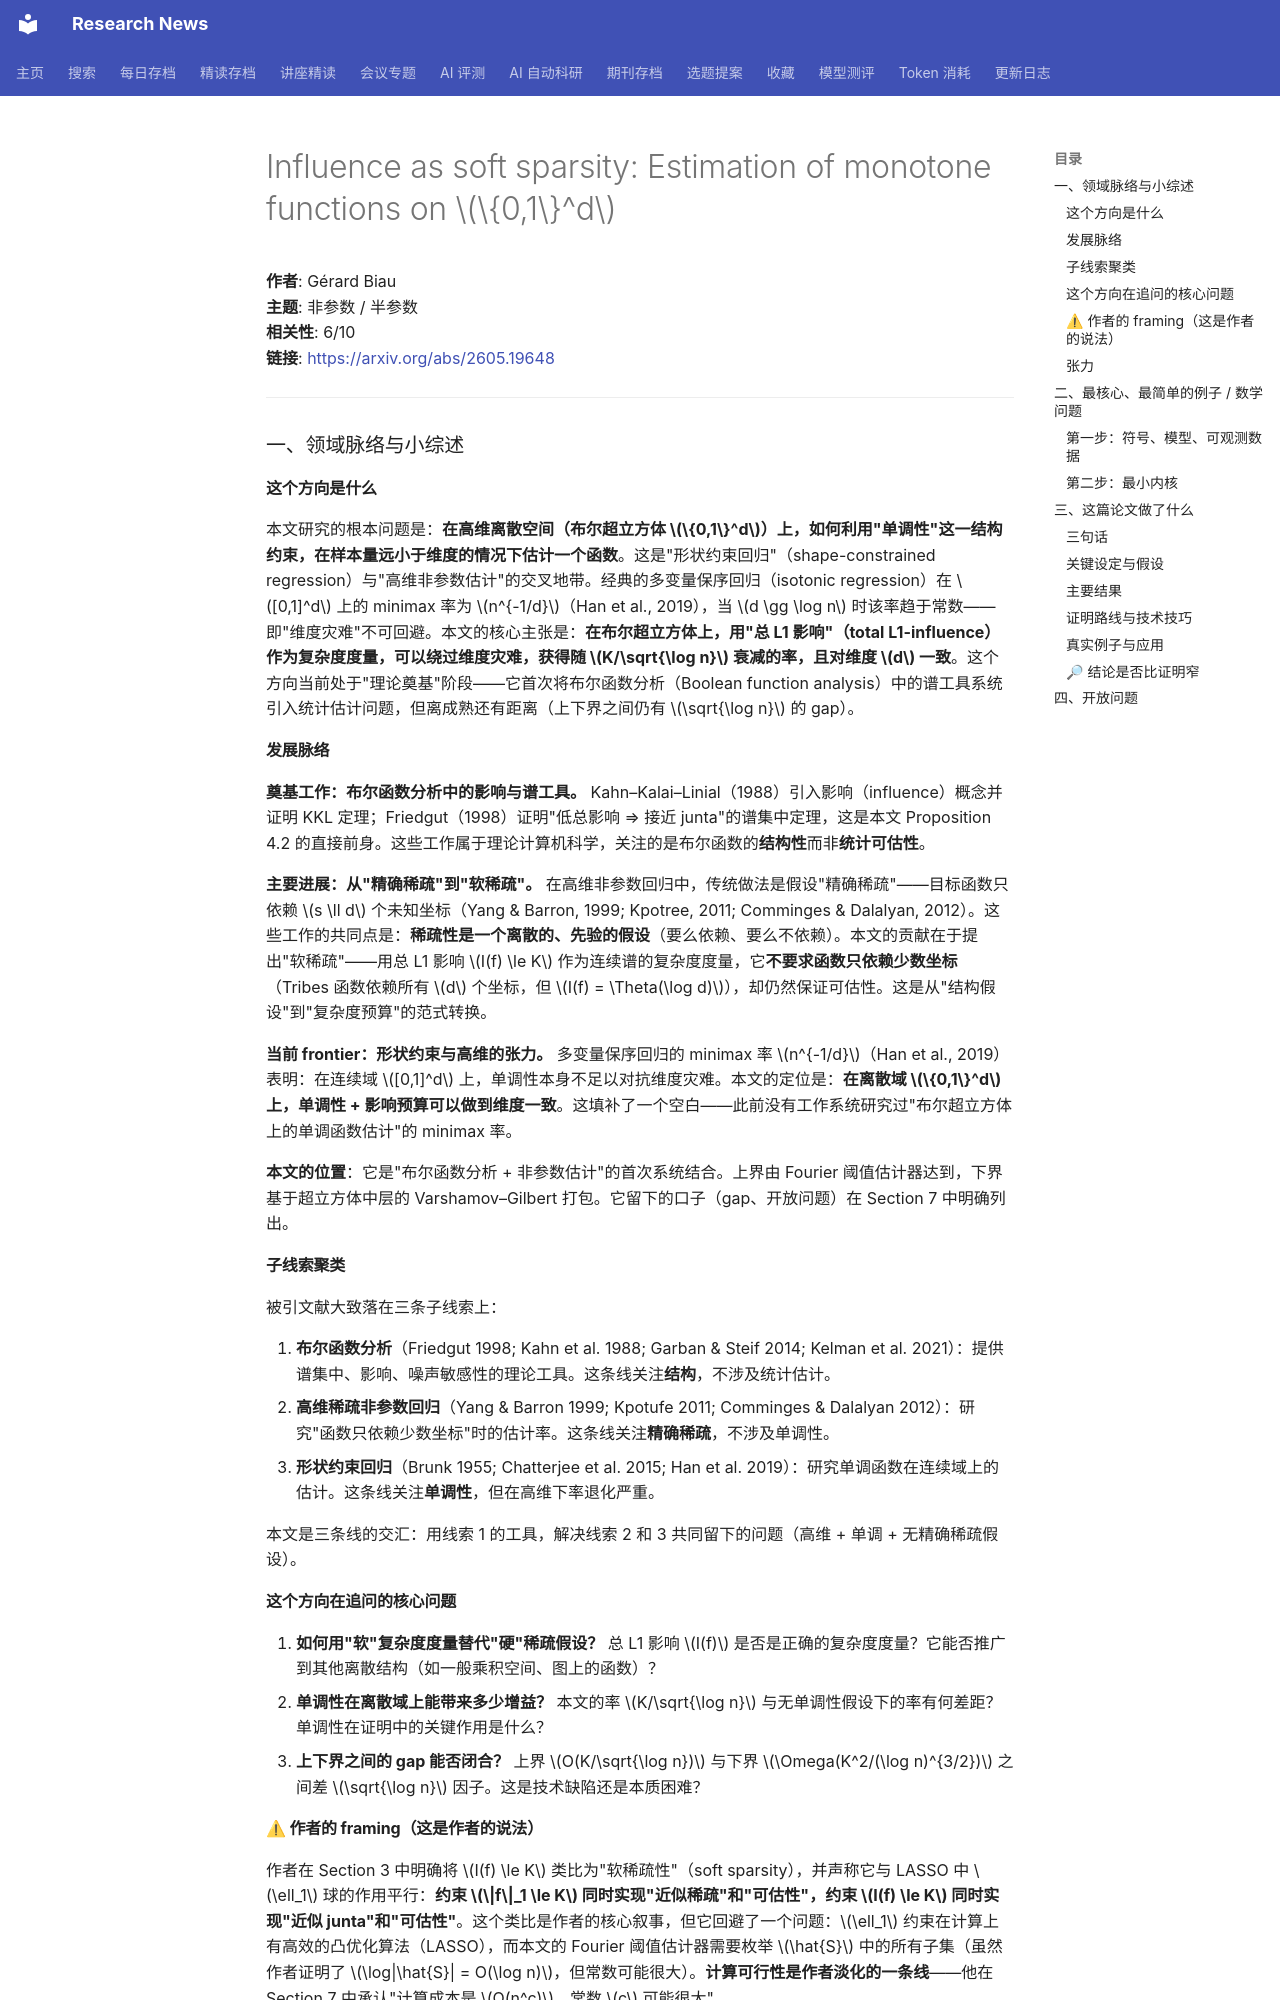

repository: cxy0714/research-news · page: deep_reads/2026-05-21-2605.19648/index.html · generator: mkdocs

# Influence as soft sparsity: Estimation of monotone functions on $\{0,1\}^d$

**作者**: Gérard Biau  
**主题**: 非参数 / 半参数  
**相关性**: 6/10  
**链接**: <https://arxiv.org/abs/2605.19648>

---

### 一、领域脉络与小综述

#### 这个方向是什么

本文研究的根本问题是：**在高维离散空间（布尔超立方体 $\{0,1\}^d$）上，如何利用"单调性"这一结构约束，在样本量远小于维度的情况下估计一个函数**。这是"形状约束回归"（shape-constrained regression）与"高维非参数估计"的交叉地带。经典的多变量保序回归（isotonic regression）在 $[0,1]^d$ 上的 minimax 率为 $n^{-1/d}$（Han et al., 2019），当 $d \gg \log n$ 时该率趋于常数——即"维度灾难"不可回避。本文的核心主张是：**在布尔超立方体上，用"总 L1 影响"（total L1-influence）作为复杂度度量，可以绕过维度灾难，获得随 $K/\sqrt{\log n}$ 衰减的率，且对维度 $d$ 一致**。这个方向当前处于"理论奠基"阶段——它首次将布尔函数分析（Boolean function analysis）中的谱工具系统引入统计估计问题，但离成熟还有距离（上下界之间仍有 $\sqrt{\log n}$ 的 gap）。

#### 发展脉络

**奠基工作：布尔函数分析中的影响与谱工具。** Kahn–Kalai–Linial（1988）引入影响（influence）概念并证明 KKL 定理；Friedgut（1998）证明"低总影响 ⇒ 接近 junta"的谱集中定理，这是本文 Proposition 4.2 的直接前身。这些工作属于理论计算机科学，关注的是布尔函数的**结构性**而非**统计可估性**。

**主要进展：从"精确稀疏"到"软稀疏"。** 在高维非参数回归中，传统做法是假设"精确稀疏"——目标函数只依赖 $s \ll d$ 个未知坐标（Yang & Barron, 1999; Kpotree, 2011; Comminges & Dalalyan, 2012）。这些工作的共同点是：**稀疏性是一个离散的、先验的假设**（要么依赖、要么不依赖）。本文的贡献在于提出"软稀疏"——用总 L1 影响 $I(f) \le K$ 作为连续谱的复杂度度量，它**不要求函数只依赖少数坐标**（Tribes 函数依赖所有 $d$ 个坐标，但 $I(f) = \Theta(\log d)$），却仍然保证可估性。这是从"结构假设"到"复杂度预算"的范式转换。

**当前 frontier：形状约束与高维的张力。** 多变量保序回归的 minimax 率 $n^{-1/d}$（Han et al., 2019）表明：在连续域 $[0,1]^d$ 上，单调性本身不足以对抗维度灾难。本文的定位是：**在离散域 $\{0,1\}^d$ 上，单调性 + 影响预算可以做到维度一致**。这填补了一个空白——此前没有工作系统研究过"布尔超立方体上的单调函数估计"的 minimax 率。

**本文的位置**：它是"布尔函数分析 + 非参数估计"的首次系统结合。上界由 Fourier 阈值估计器达到，下界基于超立方体中层的 Varshamov–Gilbert 打包。它留下的口子（gap、开放问题）在 Section 7 中明确列出。

#### 子线索聚类

被引文献大致落在三条子线索上：

1. **布尔函数分析**（Friedgut 1998; Kahn et al. 1988; Garban & Steif 2014; Kelman et al. 2021）：提供谱集中、影响、噪声敏感性的理论工具。这条线关注**结构**，不涉及统计估计。
2. **高维稀疏非参数回归**（Yang & Barron 1999; Kpotufe 2011; Comminges & Dalalyan 2012）：研究"函数只依赖少数坐标"时的估计率。这条线关注**精确稀疏**，不涉及单调性。
3. **形状约束回归**（Brunk 1955; Chatterjee et al. 2015; Han et al. 2019）：研究单调函数在连续域上的估计。这条线关注**单调性**，但在高维下率退化严重。

本文是三条线的交汇：用线索 1 的工具，解决线索 2 和 3 共同留下的问题（高维 + 单调 + 无精确稀疏假设）。

#### 这个方向在追问的核心问题

1. **如何用"软"复杂度度量替代"硬"稀疏假设？** 总 L1 影响 $I(f)$ 是否是正确的复杂度度量？它能否推广到其他离散结构（如一般乘积空间、图上的函数）？
2. **单调性在离散域上能带来多少增益？** 本文的率 $K/\sqrt{\log n}$ 与无单调性假设下的率有何差距？单调性在证明中的关键作用是什么？
3. **上下界之间的 gap 能否闭合？** 上界 $O(K/\sqrt{\log n})$ 与下界 $\Omega(K^2/(\log n)^{3/2})$ 之间差 $\sqrt{\log n}$ 因子。这是技术缺陷还是本质困难？
